Labelled photos from "version3", an image-classification folder in Siddharth-magesh/Glass-Sanitation-Classification-Dataset. The possible labels are: clean, dirty.

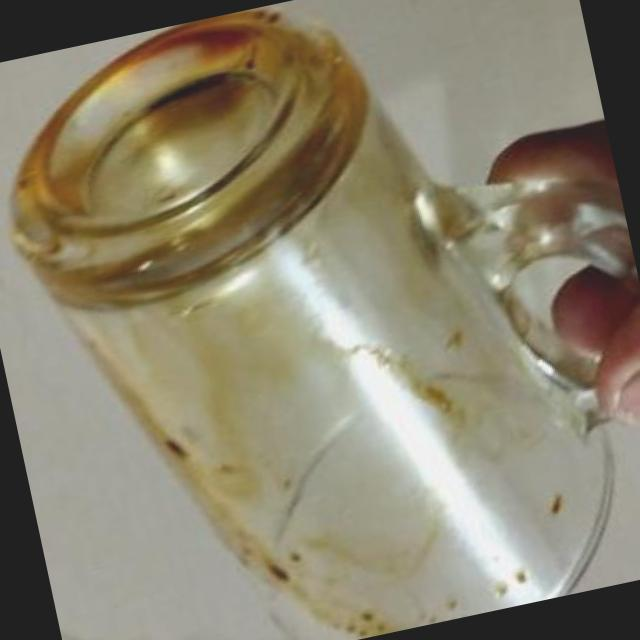
Label: dirty

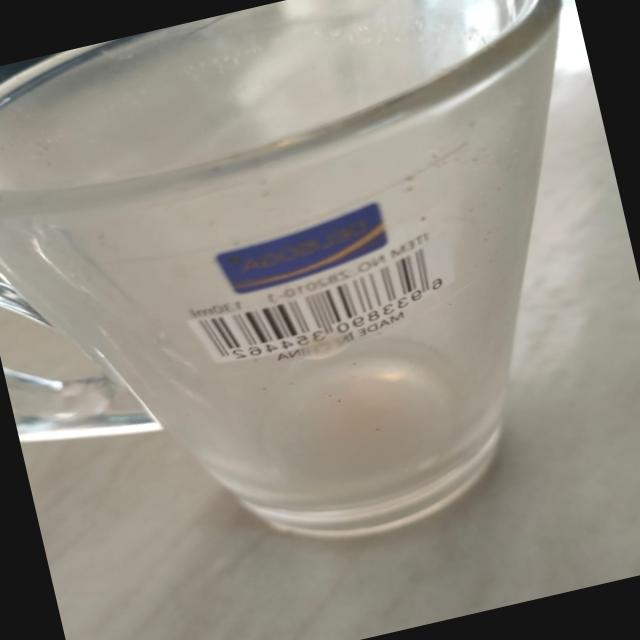
Label: dirty

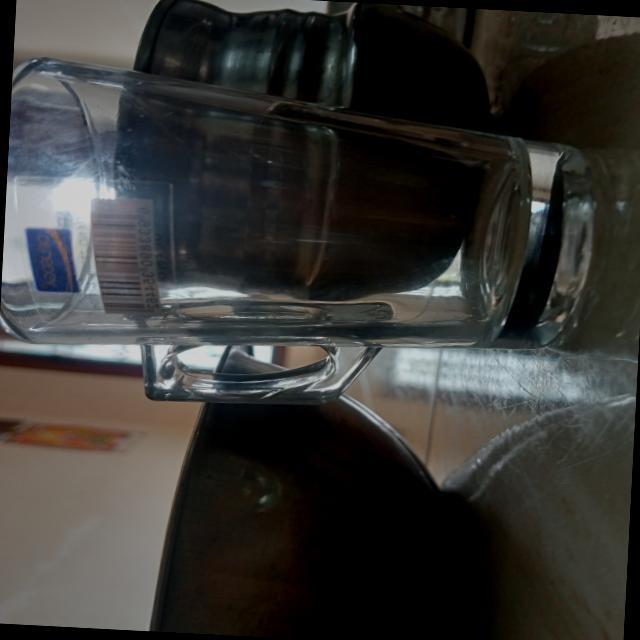
Label: clean

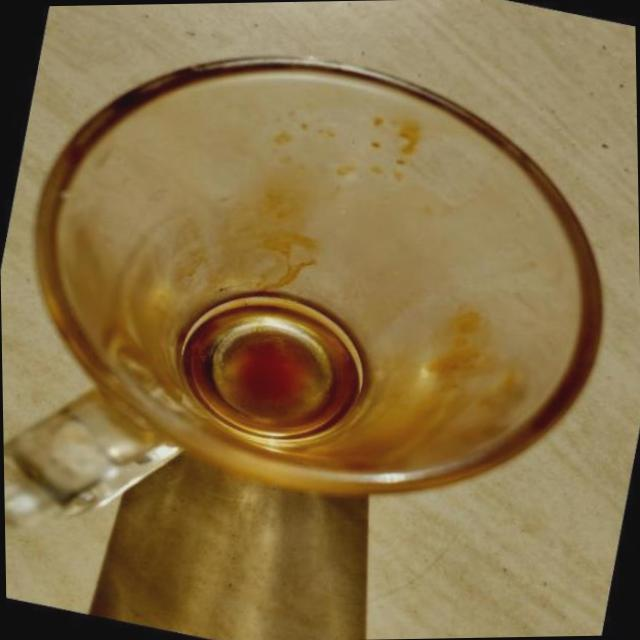
Label: dirty

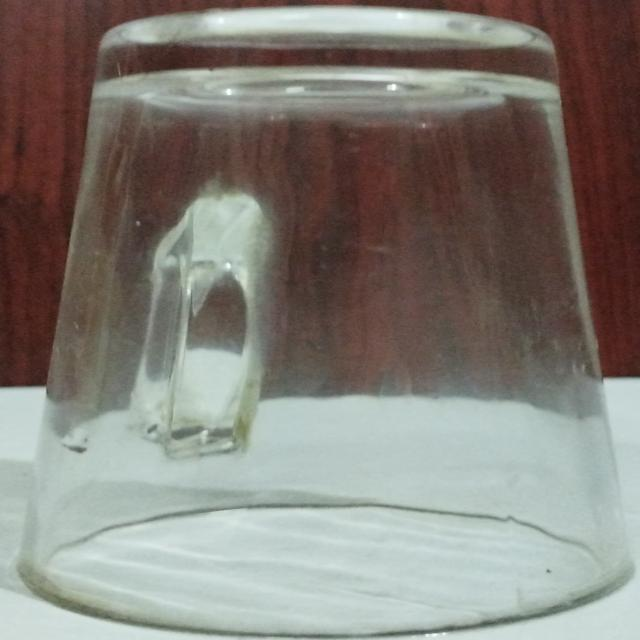
Label: clean

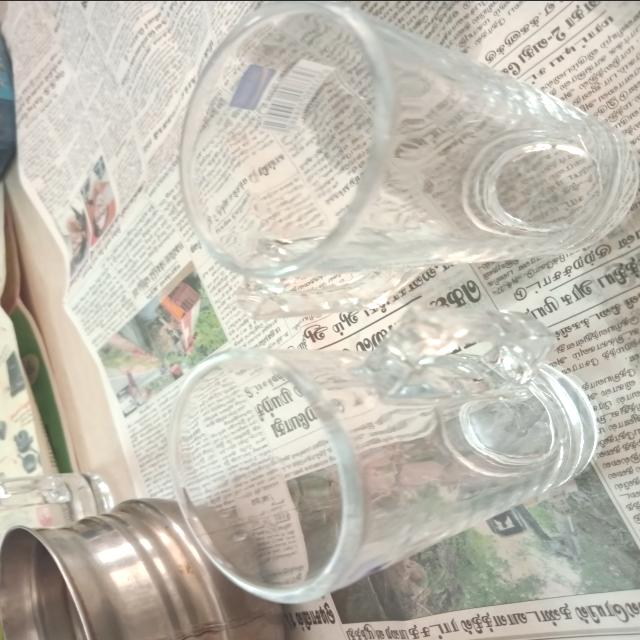
Label: clean
